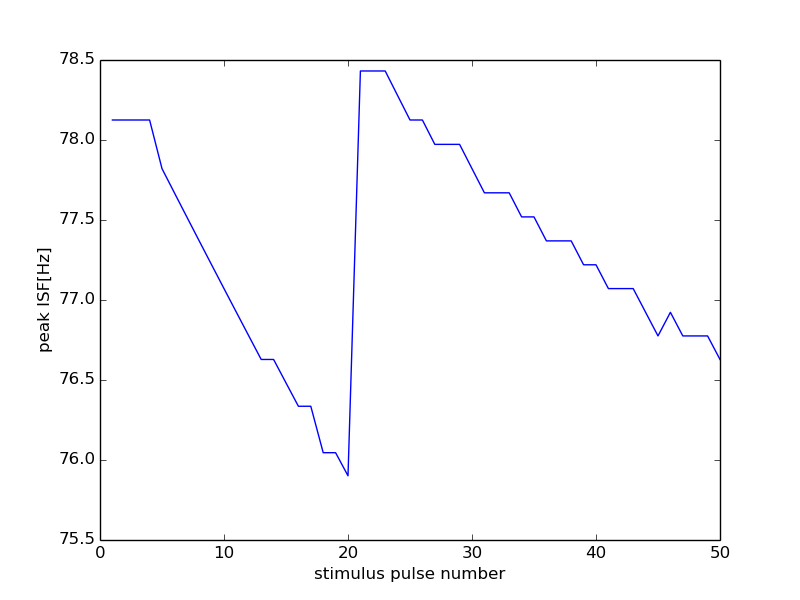

The data file committed next to this chart (first rows):
42000, 16500
0, 0
1, 78.12
2, 78.13
3, 78.12
4, 78.13
5, 77.82
6, 77.67
7, 77.52
8, 77.37
9, 77.22
10, 77.07
11, 76.92
12, 76.78
13, 76.63
14, 76.63
15, 76.48
16, 76.34
17, 76.34
18, 76.05
19, 76.05
20, 75.9
21, 78.43
22, 78.43
23, 78.43
24, 78.28
25, 78.12
26, 78.12
27, 77.97
28, 77.97
29, 77.97
30, 77.82
31, 77.67
32, 77.67
33, 77.67
34, 77.52
35, 77.52
36, 77.37
37, 77.37
38, 77.37
39, 77.22
40, 77.22
41, 77.07
42, 77.07
43, 77.07
44, 76.92
45, 76.78
46, 76.92
47, 76.78
48, 76.78
49, 76.78
50, 76.63
